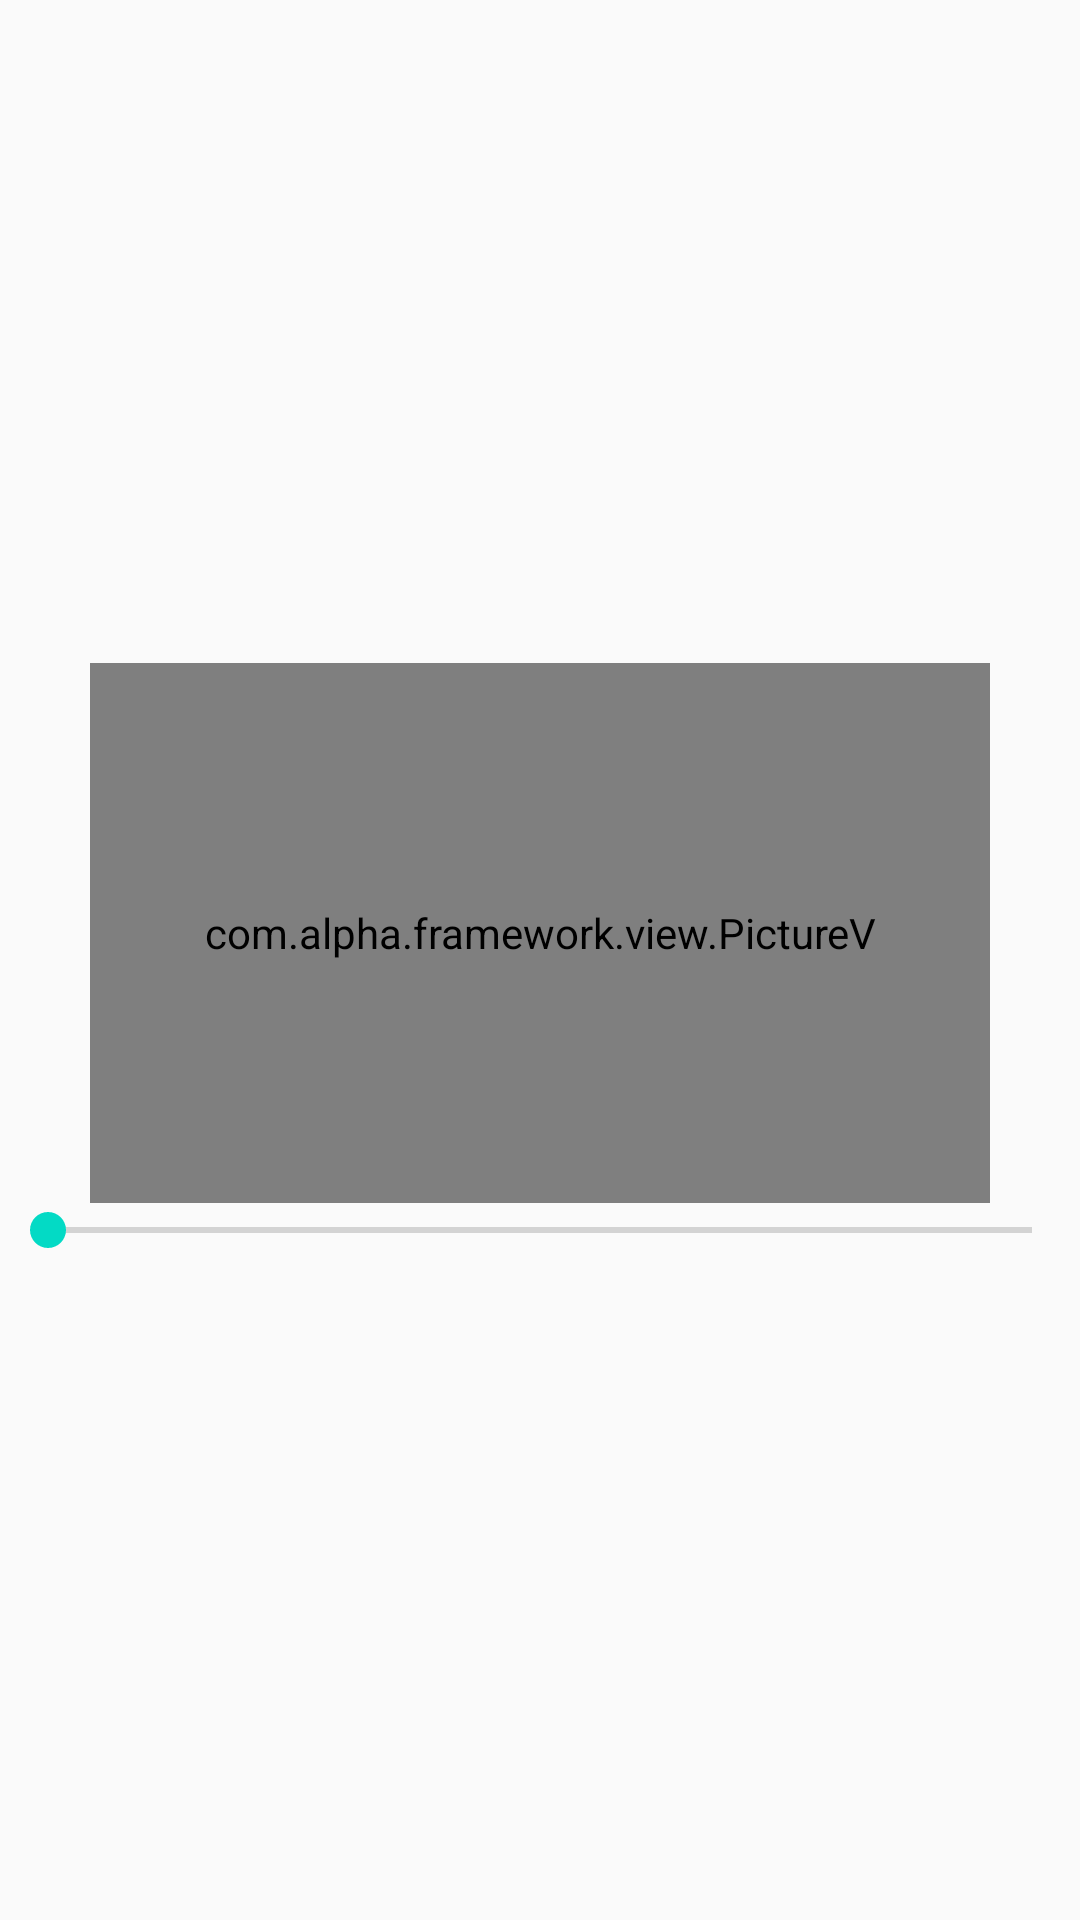

Android layout source for this screen:
<!-- AndroidManifest.xml: application theme AppTheme -->
<!-- res/layout/dialog_code_view.xml -->
<?xml version="1.0" encoding="utf-8"?>
<LinearLayout xmlns:android="http://schemas.android.com/apk/res/android"
    android:layout_width="match_parent"
    android:layout_height="match_parent"
    android:gravity="center"
    android:orientation="vertical">

    <com.alpha.framework.view.PictureV
        android:id="@+id/mPictureV"
        android:layout_width="300dp"
        android:layout_height="180dp" />

    <SeekBar
        android:id="@+id/mSeekBar"
        android:layout_width="match_parent"
        android:layout_height="wrap_content" />

</LinearLayout>
<!-- resources referenced by this layout -->
<resources>
  <style name="AppTheme" parent="Theme.AppCompat.Light.DarkActionBar">
          
          <item name="colorPrimary">@color/colorPrimary</item>
          <item name="colorPrimaryDark">@color/colorPrimaryDark</item>
          <item name="colorAccent">@color/colorAccent</item>
      </style>
  <!-- not gathered from this repository: default colours our renderer supplied (Android Studio template values) -->
  <color name="colorPrimary">#FF6200EE</color>
  <color name="colorPrimaryDark">#FF3700B3</color>
  <color name="colorAccent">#FF03DAC5</color>
</resources>
